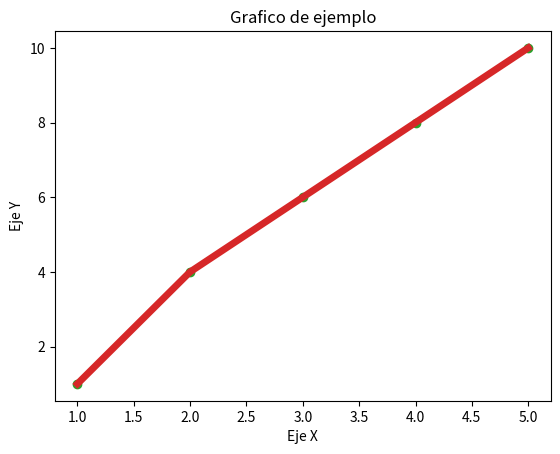

Reproduce this figure in Python.
# -*- coding: utf-8 -*-
"""Diagrama_lineas.ipynb

Automatically generated by Colab.

Original file is located at
    https://colab.research.google.com/<link-removed>
"""

#Este paso sobra dado que ya se debe haber implementado en otros archivos, sin embargo lo agrego
#Lo primero a hacer es importar la libreria matplotlib de la siguiente forma:😊
import matplotlib.pyplot as plt

# Definimos los datos en X y Y😊
x = [1, 2, 3, 4, 5]
y = [1, 4, 6, 8, 10]

# Crear gráfico de lineas se hace atraves de la función .plot (esta es la forma de especificar cual diagrama requiero)😊
plt.plot(x, y)

# Para mostrar el gráfico es con el .show (mas sin embargo no es necesario para plasmar nuestro grafico)😊
plt.show()

#Si requiero cambiar el color de la linea es añadiendo el atributo color y el color en inglés a usar a la función .plot😊
plt.plot(x, y, color='red')

#Si requiero que mi linea se vea de alguna otra forma, por ejemplo discontinua, se usar el atributo linestyle y el tipo
#Los tipos son: [
    # (--): discontinua no redondeada,
    # (-):solida,
    # (:):discontinua redondeada
    # (-.) : linea y punto, etc
    #] Si requieren más información de interlineados, lean la documentación 😊
plt.plot(x, y, linestyle='-.')

# Agrega círculos en los puntos de intersección mediante el atributo marker 😊
plt.plot(x, y, marker='o')

# Hace la línea más gruesa segun sea el valor que asigne en el atributo linewidth 😊
plt.plot(x, y, linewidth=5)

# Mediante la función title se le puede asignar a la función existente y creada previamente y se les puede asignar valores de color, tamaño como las funciones
plt.title("Grafico de ejemplo")
# Etiqueta del eje X
plt.xlabel("Eje X")
# Etiqueta del eje Y
plt.ylabel("Eje Y")